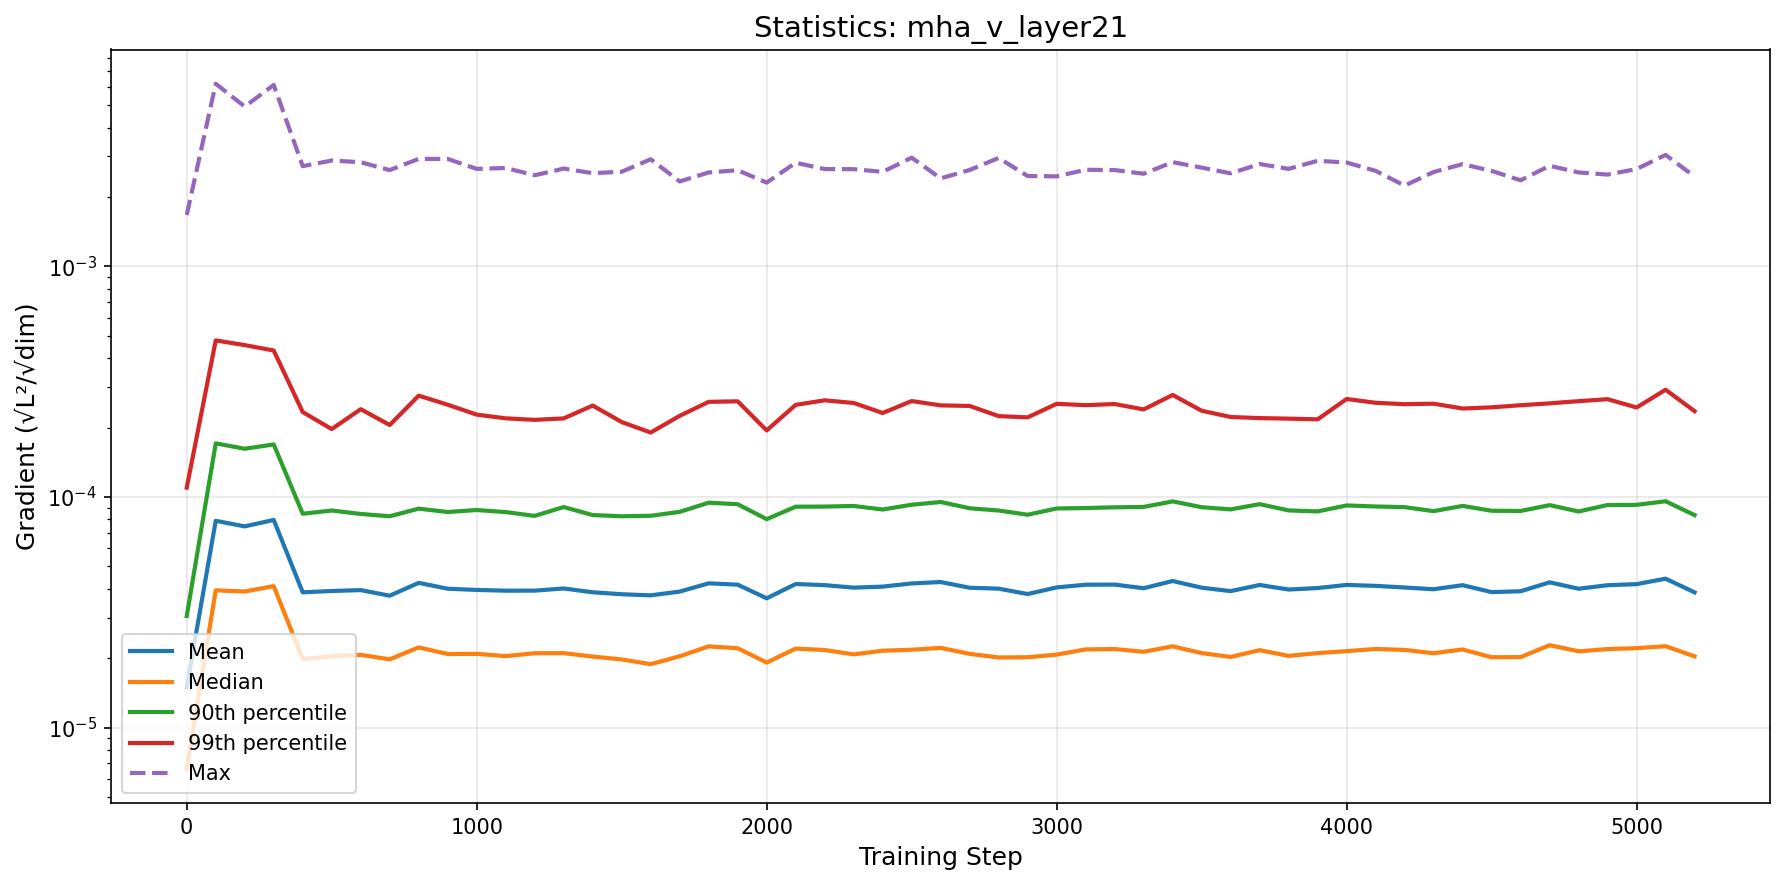

The data file committed next to this chart (first rows):
step, mean, median, p90, p99, max
0, 1.4989181542190977e-05, 6.626968797718291e-06, 3.0470057936327066e-05, 0.0001098, 0.00167
100, 7.883417924858804e-05, 3.9377664506901056e-05, 0.0001708, 0.0004774, 0.006192
200, 7.457069779093217e-05, 3.89386696042493e-05, 0.0001619, 0.0004556, 0.004931
300, 7.951641615733251e-05, 4.1060728108277544e-05, 0.000169, 0.0004317, 0.006119
400, 3.86017321650302e-05, 1.9829929442494176e-05, 8.462913319817744e-05, 0.0002335, 0.00272
500, 3.912254437667327e-05, 2.0385213247209322e-05, 8.738143151276745e-05, 0.000197, 0.002877
600, 3.9472084462691524e-05, 2.0679538465628866e-05, 8.442272883257829e-05, 0.0002403, 0.002829
700, 3.73271200681456e-05, 1.977769352379255e-05, 8.250449172919616e-05, 0.0002052, 0.002615
800, 4.244200770894427e-05, 2.2278117285168264e-05, 8.901987530407496e-05, 0.000275, 0.002924
900, 4.001847800237458e-05, 2.0852867237408645e-05, 8.608163261669688e-05, 0.0002512, 0.002923
1000, 3.954072078471427e-05, 2.0885293452010956e-05, 8.781386713963002e-05, 0.0002276, 0.002647
1100, 3.924612557426599e-05, 2.0416431652847677e-05, 8.601347872172482e-05, 0.0002193, 0.00267
1200, 3.926417673280217e-05, 2.101759127981495e-05, 8.281613190774806e-05, 0.000216, 0.002484
1300, 4.0114406820025905e-05, 2.1038796148786787e-05, 9.045837941812351e-05, 0.0002192, 0.002654
1400, 3.862862048314193e-05, 2.0333895008661784e-05, 8.34824786579702e-05, 0.0002492, 0.002536
1500, 3.787320704518038e-05, 1.9757109839702025e-05, 8.25100541987922e-05, 0.0002113, 0.002571
1600, 3.745648465169893e-05, 1.8843074940377846e-05, 8.290483310702257e-05, 0.0001903, 0.002915
1700, 3.88913796953716e-05, 2.0389569726830814e-05, 8.620879452791996e-05, 0.0002248, 0.002334
1800, 4.2236340355827906e-05, 2.250388661195757e-05, 9.448479249840602e-05, 0.0002586, 0.002554
1900, 4.16715900927654e-05, 2.2092164726927876e-05, 9.303864135290496e-05, 0.00026, 0.002611
2000, 3.635795969663442e-05, 1.914743916131556e-05, 8.01414716988802e-05, 0.0001944, 0.002308
2100, 4.1948527252446054e-05, 2.201384268119e-05, 9.076696005649865e-05, 0.0002509, 0.002814
2200, 4.147400681578769e-05, 2.1696951080230065e-05, 9.087144644581713e-05, 0.0002626, 0.002642
2300, 4.0456792976531884e-05, 2.0779889382538386e-05, 9.142432463704608e-05, 0.0002557, 0.002639
2400, 4.086706948161886e-05, 2.1552694306592457e-05, 8.825885743135586e-05, 0.0002313, 0.00257
2500, 4.2186973450343756e-05, 2.1765368728665635e-05, 9.257287456421182e-05, 0.0002607, 0.00296
2600, 4.2777740970580324e-05, 2.2168897885421757e-05, 9.511388270766474e-05, 0.0002497, 0.002407
2700, 4.0409534308188153e-05, 2.0887792743451428e-05, 8.936112135415897e-05, 0.0002482, 0.002618
2800, 4.00474612395182e-05, 2.014556321228156e-05, 8.736536256037652e-05, 0.0002242, 0.002952
2900, 3.7952514495945676e-05, 2.0193084310449194e-05, 8.377319682040252e-05, 0.0002215, 0.002464
3000, 4.0544627429385726e-05, 2.072564257105114e-05, 8.916712977224961e-05, 0.0002535, 0.002456
3100, 4.165250080997599e-05, 2.1843162357981782e-05, 8.956650344771333e-05, 0.00025, 0.002623
3200, 4.169795425923439e-05, 2.1911608200753108e-05, 9.019323988468386e-05, 0.000253, 0.002616
3300, 4.0218447911704356e-05, 2.1326745809346903e-05, 9.057572242454626e-05, 0.0002397, 0.002521
3400, 4.322300078740682e-05, 2.2515561795444228e-05, 9.570338443154469e-05, 0.000277, 0.002831
3500, 4.043750387795951e-05, 2.104390114254784e-05, 9.031533772940747e-05, 0.0002366, 0.00268
3600, 3.908271529188109e-05, 2.025357389356941e-05, 8.835252083372325e-05, 0.0002223, 0.002532
3700, 4.1538238215415344e-05, 2.166780086554354e-05, 9.309668530477211e-05, 0.0002199, 0.002778
3800, 3.969692148990995e-05, 2.0464774934225716e-05, 8.745563172851689e-05, 0.0002187, 0.002646
3900, 4.028730728070481e-05, 2.104507166222902e-05, 8.658977458253503e-05, 0.0002171, 0.002869
4000, 4.15671566084289e-05, 2.1459990421135444e-05, 9.19031554076355e-05, 0.0002661, 0.00282
4100, 4.117450612182795e-05, 2.1932248273515143e-05, 9.095815403270535e-05, 0.0002561, 0.002594
4200, 4.050887989036157e-05, 2.17281076402287e-05, 9.037004201672971e-05, 0.0002526, 0.00224
4300, 3.98083849617592e-05, 2.1015925995016005e-05, 8.683482519700192e-05, 0.0002538, 0.002566
4400, 4.14563123187455e-05, 2.1825738258485217e-05, 9.149854304268956e-05, 0.0002419, 0.002775
4500, 3.868418747846444e-05, 2.0189621864119545e-05, 8.714359137229621e-05, 0.0002448, 0.002594
4600, 3.902096330778347e-05, 2.0221618797222618e-05, 8.698617966729216e-05, 0.00025, 0.002361
4700, 4.2655128217867446e-05, 2.277979365317151e-05, 9.219564526574686e-05, 0.0002547, 0.00273
4800, 4.0016098330803675e-05, 2.1418914911919273e-05, 8.653349868836813e-05, 0.0002604, 0.002555
4900, 4.144301764849193e-05, 2.190864506701473e-05, 9.231090371031314e-05, 0.0002655, 0.0025
5000, 4.188980664058103e-05, 2.211223909398541e-05, 9.245884211850353e-05, 0.0002444, 0.002643
5100, 4.4244602812731113e-05, 2.254515675303992e-05, 9.58382006501779e-05, 0.0002919, 0.003044
5200, 3.8589285780281966e-05, 2.037312606262276e-05, 8.344662637682632e-05, 0.0002356, 0.002452
